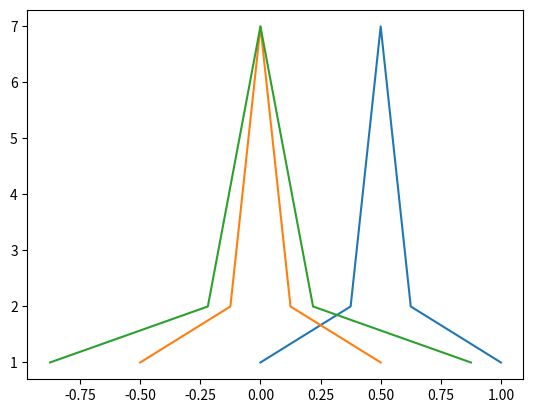

Reproduce this figure in Python.
import numpy as np
import matplotlib.pyplot as plt

def Normalization1(x):
    data = np.array([])
    for i in x:
        s = (i - min(x)) / (max(x) - min(x))
        data = np.append(data,s)
    return data

def Normalization2(x):
    data = np.array([])
    x_mean = np.mean(x)
    for i in x:
        s = (i - x_mean)/(max(x) - min(x))
        data = np.append(data,s)
    return data

def Normalization3(x):
    data1 = np.array([])
    data2 = np.array([])
    x_mean = np.mean(x)
    for i in x:
        s1 = (i - x_mean)*(i - x_mean)
        data1 = np.append(data1,s1)
    index = sum(data1)/len(data1)
    for i in x:
        s2 = (i - x_mean)/index
        data2 = np.append(data2,s2)
    return data2

if __name__ == '__main__':
    x = [-10, 5, 5, 6, 6, 6, 7, 7, 7, 7, 8, 8, 8, 8, 8, 9, 9, 9, 9, 9, 9, 10, 10, 10, 10, 10, 10, 10, 11, 11, 11, 11, 11, 11, 12, 12, 12, 12, 12, 13, 13, 13, 13, 14, 14, 14, 15, 15, 30]
    print(Normalization1(x))
    print(Normalization2(x))
    print(Normalization3(x))
    cs = []
    for i in x:
        c = x.count(i)
        cs.append(c)
    print(cs)
    plt.plot(Normalization1(x),cs)
    plt.plot(Normalization2(x),cs)
    plt.plot(Normalization3(x),cs)
    plt.show()